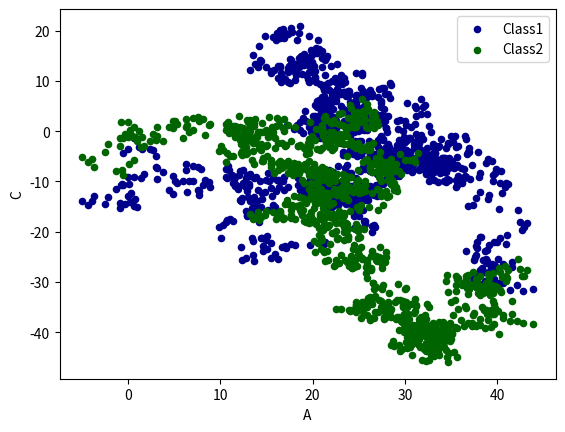

Write Python code to recreate this figure.
import pandas as pd
import numpy as np
import matplotlib.pyplot as plt

# # Series
# data = pd.Series(np.random.randn(1000),index=np.arange(1000))
# data = data.cumsum()
# print(data)

# DataFrame
data = pd.DataFrame(np.random.randn(1000,4),index=np.arange(1000),columns=list("ABCD"))
print(data.head())
data = data.cumsum()

# plot methods:
# 'bar', 'hist', 'box', 'kde', 'area', scatter', hexbin', 'pie'

ax = data.plot.scatter(x='A',y='B',color='DarkBlue',label='Class1')
data.plot.scatter(x='A',y='C',color='DarkGreen',label='Class2',ax=ax)
plt.show()